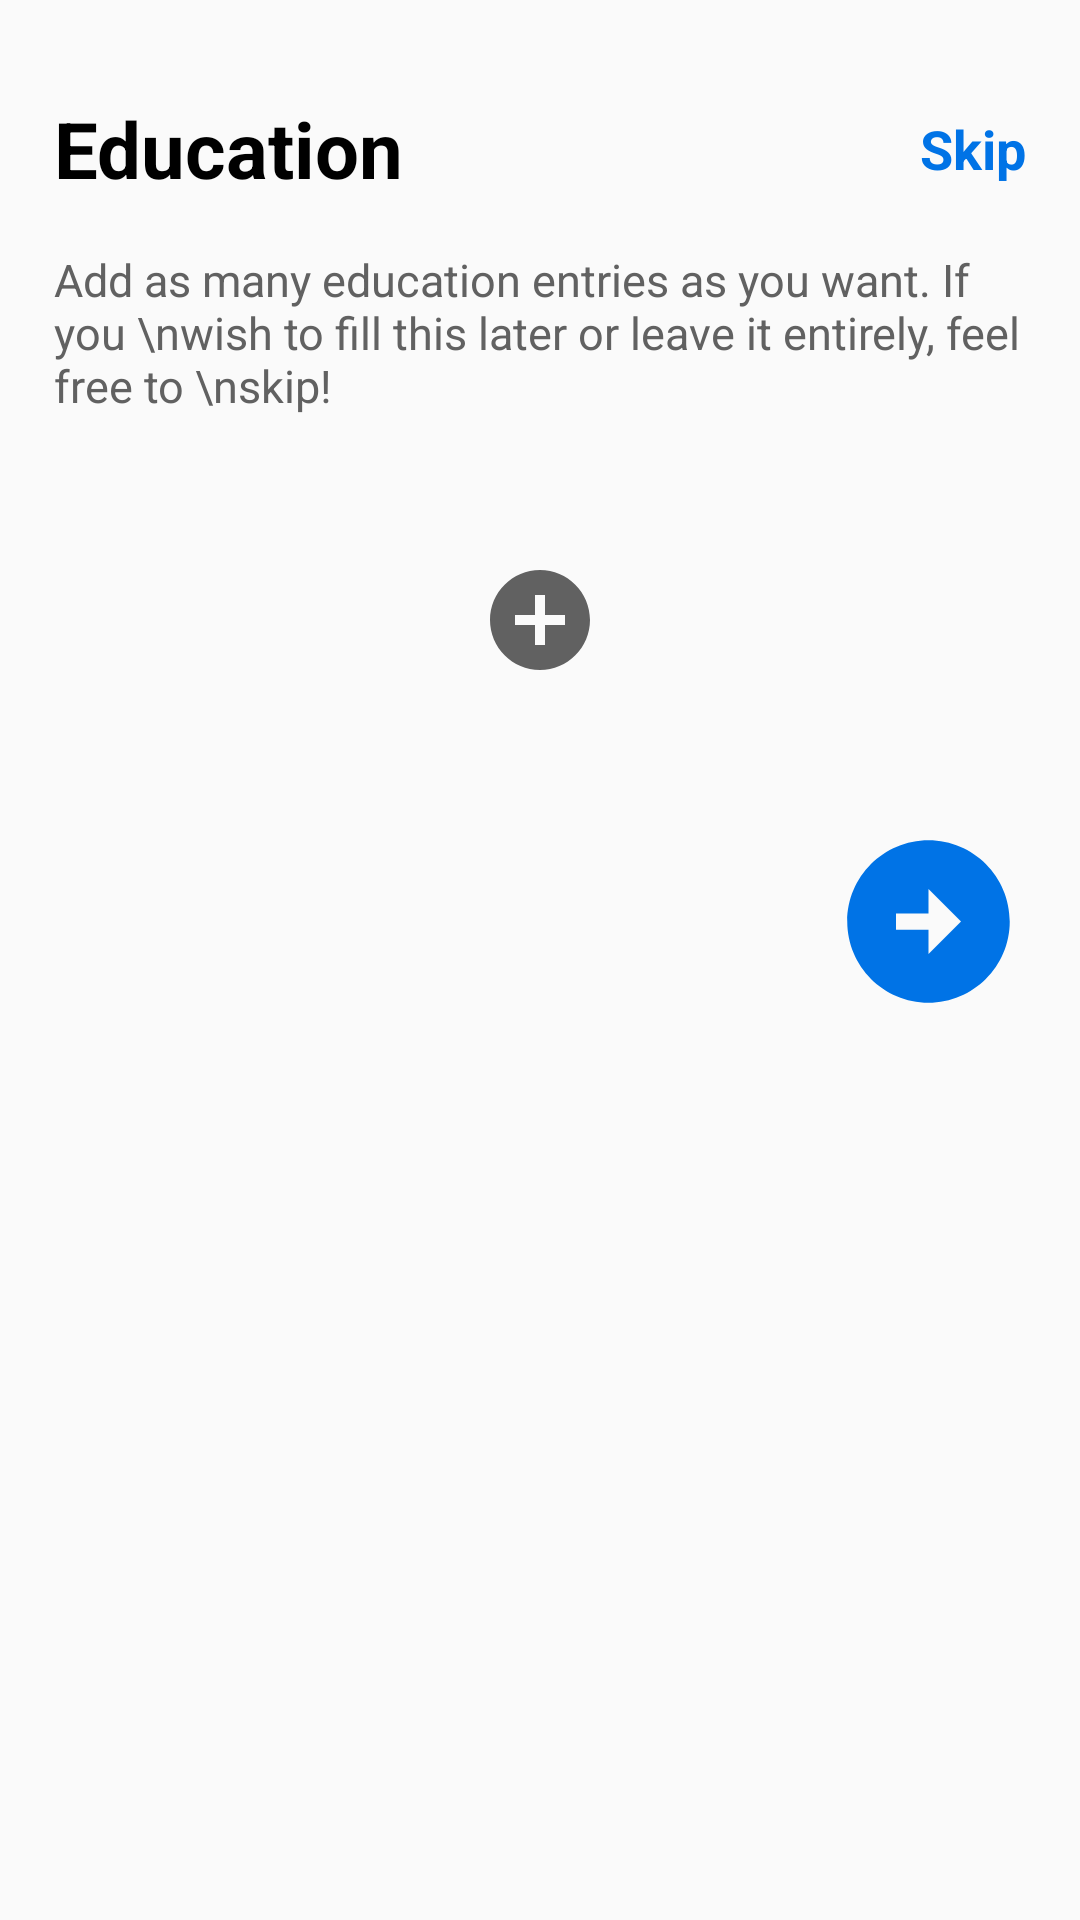

Android layout source for this screen:
<!-- AndroidManifest.xml: activity theme Theme.AppCompat.Light.NoActionBar -->
<!-- res/layout/activity_education_setup.xml -->
<?xml version="1.0" encoding="utf-8"?>
<ScrollView xmlns:android="http://schemas.android.com/apk/res/android"
    xmlns:app="http://schemas.android.com/apk/res-auto"
    xmlns:tools="http://schemas.android.com/tools"
    android:layout_width="match_parent"
    android:layout_height="match_parent"
    android:fillViewport="true"
    tools:context=".candidate.EducationSetupActivity">

    <androidx.constraintlayout.widget.ConstraintLayout
        android:layout_width="match_parent"
        android:layout_height="match_parent"
        android:fitsSystemWindows="true">

        <androidx.constraintlayout.widget.Guideline
            android:id="@+id/guideline1"
            android:layout_width="wrap_content"
            android:layout_height="wrap_content"
            android:orientation="horizontal"
            app:layout_constraintGuide_percent="0.05" />

        <androidx.constraintlayout.widget.Guideline
            android:id="@+id/guideline2"
            android:layout_width="wrap_content"
            android:layout_height="wrap_content"
            android:orientation="horizontal"
            app:layout_constraintGuide_percent="0.95" />

        <androidx.constraintlayout.widget.Guideline
            android:id="@+id/guideline3"
            android:layout_width="wrap_content"
            android:layout_height="wrap_content"
            android:orientation="vertical"
            app:layout_constraintGuide_percent="0.05" />

        <androidx.constraintlayout.widget.Guideline
            android:id="@+id/guideline4"
            android:layout_width="wrap_content"
            android:layout_height="wrap_content"
            android:orientation="vertical"
            app:layout_constraintGuide_percent="0.95" />

        <TextView
            android:id="@+id/tvEducationHeading"
            android:layout_width="wrap_content"
            android:layout_height="wrap_content"
            android:text="Education"
            android:textColor="@color/black"
            android:textSize="26sp"
            android:textStyle="bold"
            app:layout_constraintStart_toStartOf="@+id/guideline3"
            app:layout_constraintTop_toBottomOf="@+id/guideline1" />

        <TextView
            android:id="@+id/tvSkip"
            android:layout_width="wrap_content"
            android:layout_height="wrap_content"
            android:text="Skip"
            android:textColor="@color/mainBlue"
            android:textSize="18sp"
            android:textStyle="bold"
            app:layout_constraintBottom_toBottomOf="@+id/tvEducationHeading"
            app:layout_constraintEnd_toStartOf="@+id/guideline4"
            app:layout_constraintTop_toTopOf="@+id/tvEducationHeading" />

        <TextView
            android:id="@+id/tvEducationEntryGuide"
            android:layout_width="0dp"
            android:layout_height="wrap_content"
            android:layout_marginTop="16dp"
            android:text="Add as many education entries as you want. If you \nwish to fill this later or leave it entirely, feel free to \nskip!"
            android:textColor="@color/lead"
            android:textSize="15sp"
            app:layout_constraintEnd_toStartOf="@+id/guideline4"
            app:layout_constraintStart_toStartOf="@+id/guideline3"
            app:layout_constraintTop_toBottomOf="@+id/tvEducationHeading" />

        <LinearLayout
            android:id="@+id/llEducationHolder"
            android:layout_width="0dp"
            android:layout_height="wrap_content"
            android:orientation="vertical"
            app:layout_constraintEnd_toStartOf="@+id/guideline4"
            app:layout_constraintStart_toStartOf="@+id/guideline3"
            app:layout_constraintTop_toBottomOf="@+id/tvEducationEntryGuide" />

        <ImageButton
            android:id="@+id/ibAddEntry"
            android:layout_width="40dp"
            android:layout_height="40dp"
            android:layout_marginTop="48dp"
            android:background="@drawable/ic_add_circle"
            app:layout_constraintBottom_toTopOf="@+id/guideline2"
            app:layout_constraintEnd_toEndOf="@+id/tvEducationEntryGuide"
            app:layout_constraintStart_toStartOf="@+id/tvEducationEntryGuide"
            app:layout_constraintTop_toBottomOf="@+id/llEducationHolder"
            app:layout_constraintVertical_bias="0" />

        <ImageButton
            android:id="@+id/ibRoundArrow"
            android:layout_width="65dp"
            android:layout_height="65dp"
            android:layout_marginTop="48dp"
            android:background="@drawable/ic_round_arrow"
            app:layout_constraintEnd_toStartOf="@+id/guideline4"
            app:layout_constraintTop_toBottomOf="@+id/ibAddEntry" />

    </androidx.constraintlayout.widget.ConstraintLayout>
</ScrollView>
<!-- resources referenced by this layout -->
<resources>
  <color name="black">#FF000000</color>
  <color name="lead">#616161</color>
  <color name="mainBlue">#0073e6</color>
  <!-- drawable ic_add_circle (drawable) -->
  <vector xmlns:android="http://schemas.android.com/apk/res/android"
      android:width="24dp"
      android:height="24dp"
      android:viewportWidth="24"
      android:viewportHeight="24"
      android:tint="@color/lead">
    <path
        android:fillColor="@android:color/white"
        android:pathData="M12,2C6.48,2 2,6.48 2,12s4.48,10 10,10 10,-4.48 10,-10S17.52,2 12,2zM17,13h-4v4h-2v-4L7,13v-2h4L11,7h2v4h4v2z"/>
  </vector>
  <!-- drawable ic_round_arrow (drawable) -->
  <vector xmlns:android="http://schemas.android.com/apk/res/android"
      android:width="24dp"
      android:height="24dp"
      android:viewportWidth="24"
      android:viewportHeight="24"
      android:tint="@color/mainBlue">
    <path
        android:fillColor="@color/mainBlue"
        android:pathData="M22,12c0,-5.52 -4.48,-10 -10,-10S2,6.48 2,12c0,5.52 4.48,10 10,10S22,17.52 22,12zM12,13l-4,0v-2l4,0V8l4,4l-4,4V13z"/>
  </vector>
</resources>
